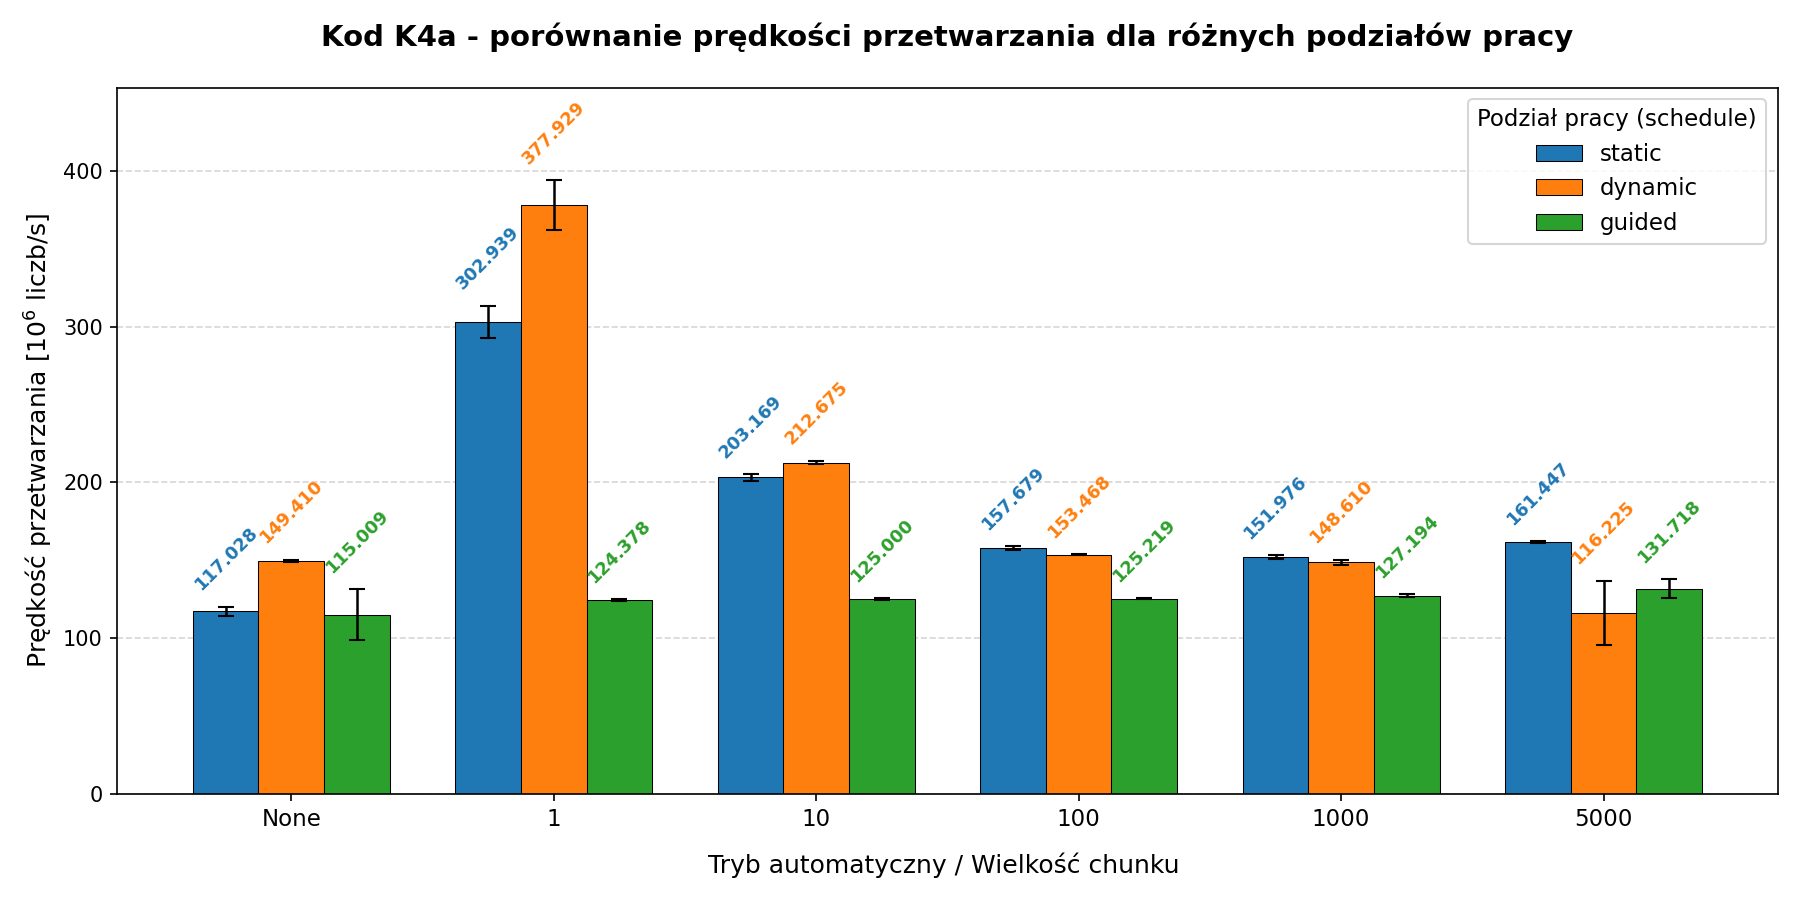

The data file committed next to this chart (first rows):
variant; schedule; chunk_size; block_size; range_name; avg_time; std_dev; loops; trials
k4a; static; None; None; min_max; 8.545; 0.216; 10; 5
k4a; static; 1; None; min_max; 3.301; 0.114; 10; 5
k4a; static; 10; None; min_max; 4.922; 0.053; 10; 5
k4a; static; 100; None; min_max; 6.342; 0.055; 10; 5
k4a; static; 1000; None; min_max; 6.58; 0.059; 10; 5
k4a; static; 5000; None; min_max; 6.194; 0.023; 10; 5
k4a; dynamic; None; None; min_max; 6.693; 0.04; 10; 5
k4a; dynamic; 1; None; min_max; 2.646; 0.112; 10; 5
k4a; dynamic; 10; None; min_max; 4.702; 0.026; 10; 5
k4a; dynamic; 100; None; min_max; 6.516; 0.016; 10; 5
k4a; dynamic; 1000; None; min_max; 6.729; 0.079; 10; 5
k4a; dynamic; 5000; None; min_max; 8.604; 1.523; 10; 5
k4a; guided; None; None; min_max; 8.695; 1.245; 10; 5
k4a; guided; 1; None; min_max; 8.04; 0.036; 10; 5
k4a; guided; 10; None; min_max; 8.0; 0.046; 10; 5
k4a; guided; 100; None; min_max; 7.986; 0.029; 10; 5
k4a; guided; 1000; None; min_max; 7.862; 0.044; 10; 5
k4a; guided; 5000; None; min_max; 7.592; 0.353; 10; 5
